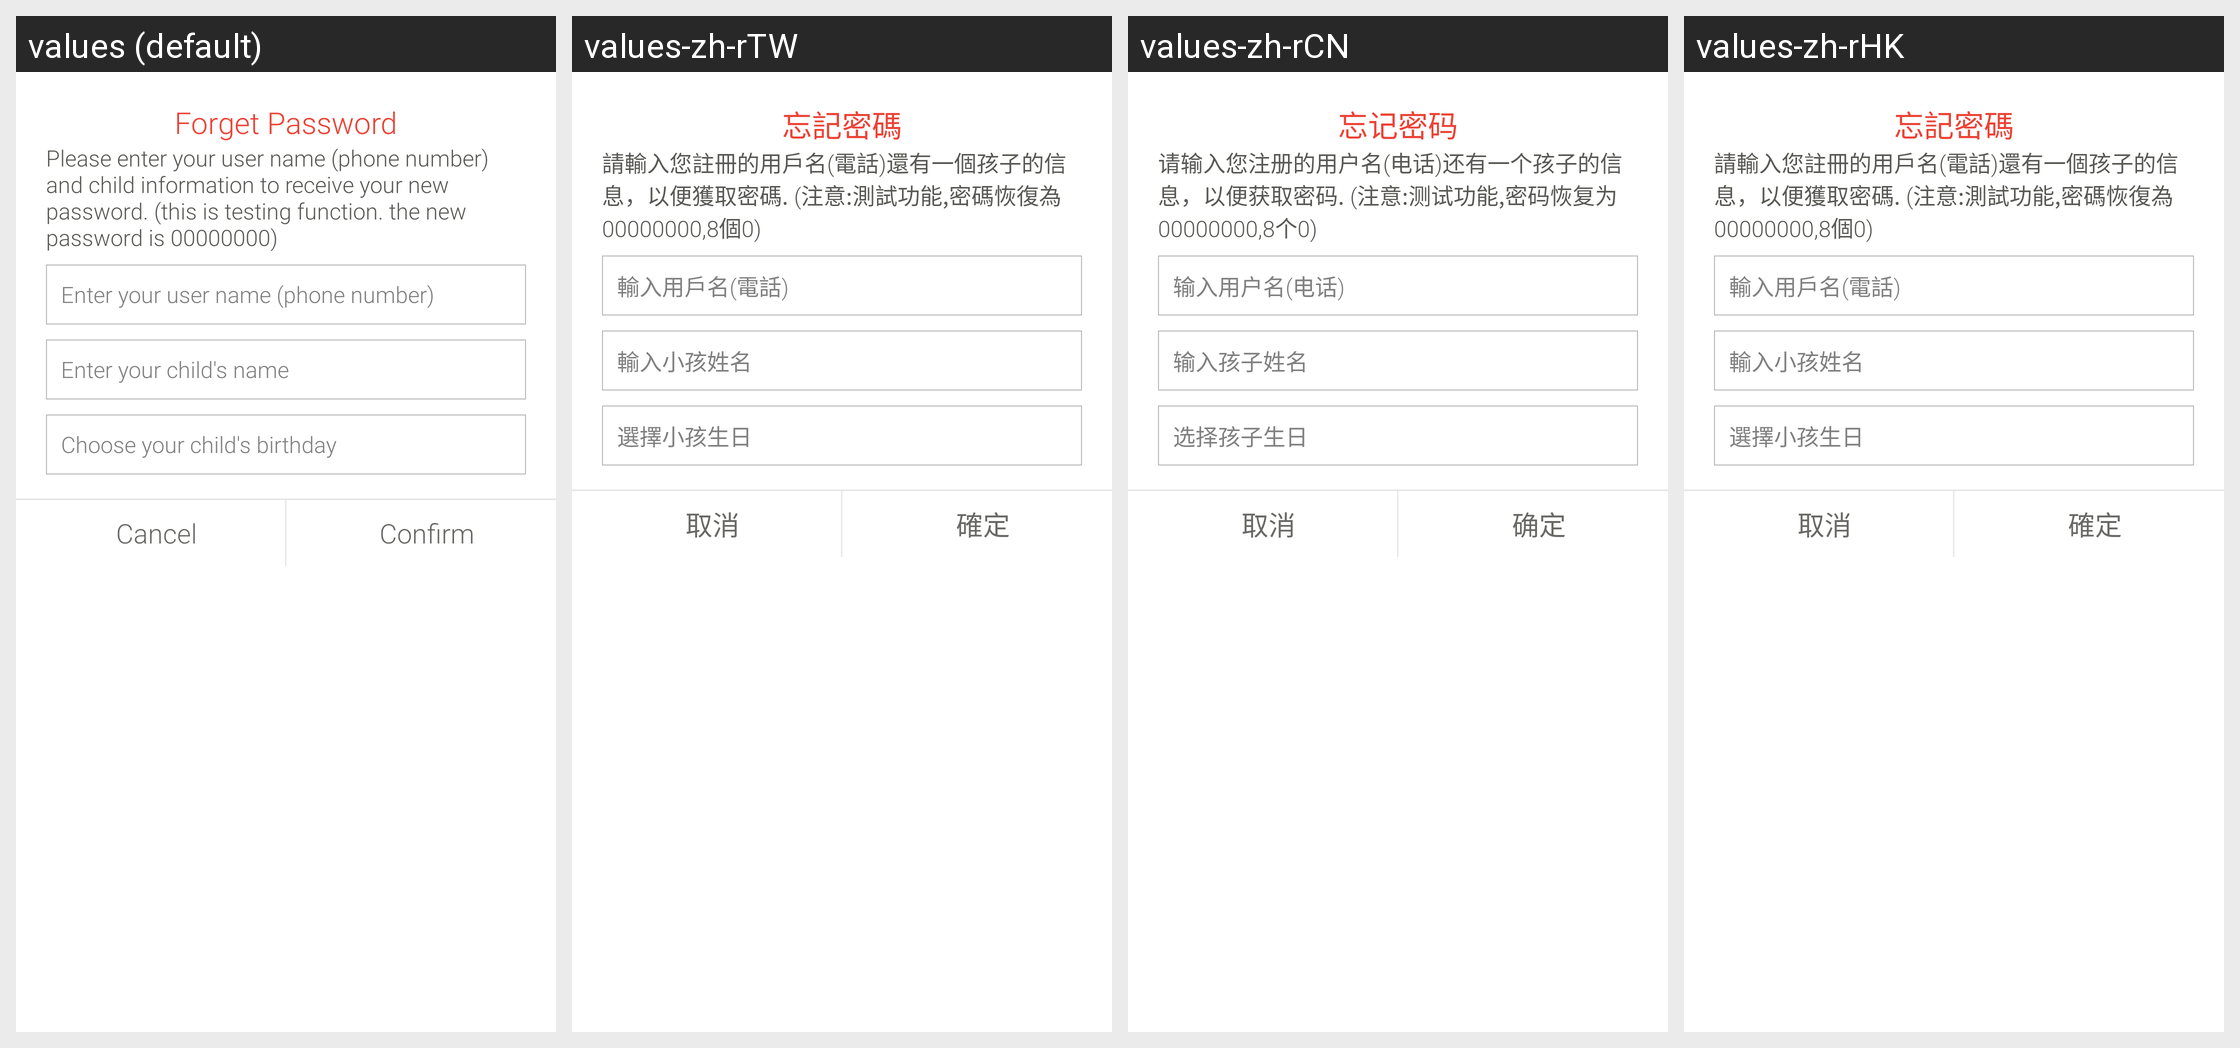

The Android screen above is rendered under several locales of the same app. Produce the string resources it draws, with the default and per-locale values.
Android screen res/layout/dialog_forget_password.xml rendered under 4 locales, left to right: values (default), values-zh-rTW, values-zh-rCN, values-zh-rHK. Device: Nexus 5 (rendered at 1080×1920; each locale shown at half size, 540×960, under a caption strip naming it); theme AppTheme.
Strings drawn on this screen, with the default value and each locale's value (text and hints the layout hard-codes, and strings that could not be matched under every locale, appear in the picture but are not listed):

text_forgetPassword
  values: Forget Password
  values-zh-rTW: 忘記密碼
  values-zh-rCN: 忘记密码
  values-zh-rHK: 忘記密碼

text_forgetPassword_details
  values: Please enter your user name (phone number) and child information to receive your new password. (this is testing function. the new password is 00000000)
  values-zh-rTW: 請輸入您註冊的用戶名(電話)還有一個孩子的信息，以便獲取密碼. (注意:測試功能,密碼恢復為00000000,8個0)
  values-zh-rCN: 请输入您注册的用户名(电话)还有一个孩子的信息，以便获取密码. (注意:测试功能,密码恢复为00000000,8个0)
  values-zh-rHK: 請輸入您註冊的用戶名(電話)還有一個孩子的信息，以便獲取密碼. (注意:測試功能,密碼恢復為00000000,8個0)

text_forgetPassword_phone
  values: Enter your user name (phone number)
  values-zh-rTW: 輸入用戶名(電話)
  values-zh-rCN: 输入用户名(电话)
  values-zh-rHK: 輸入用戶名(電話)

text_forgetPassword_child_name
  values: Enter your child's name
  values-zh-rTW: 輸入小孩姓名
  values-zh-rCN: 输入孩子姓名
  values-zh-rHK: 輸入小孩姓名

text_forgetPassword_child_birthday
  values: Choose your child's birthday
  values-zh-rTW: 選擇小孩生日
  values-zh-rCN: 选择孩子生日
  values-zh-rHK: 選擇小孩生日

btn_confirm
  values: Confirm
  values-zh-rTW: 確定
  values-zh-rCN: 确定
  values-zh-rHK: 確定

btn_cancel
  values: Cancel
  values-zh-rTW: 取消
  values-zh-rCN: 取消
  values-zh-rHK: 取消
